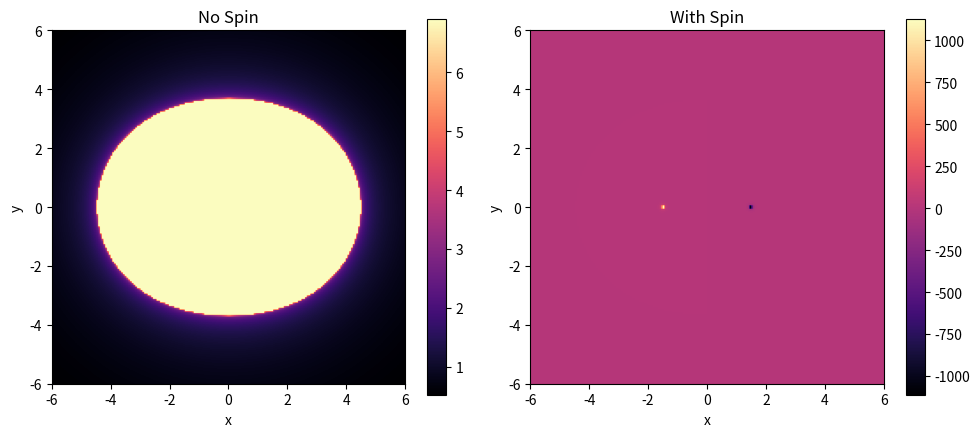

This figure's Python source:
#!/usr/bin/env python3
"""Generate a simple 2-panel PNG comparing no-spin vs spin-modified sigma field.

Output:
  spin_panel.png

Dependencies:
  pip install numpy matplotlib

CLI:
  python spin_comparison_panel.py --j1 0.3 --j2 -0.3 --outfile spin_panel.png
"""
from __future__ import annotations
import argparse, numpy as np, matplotlib.pyplot as plt

parser = argparse.ArgumentParser(description='Spin vs No-Spin sigma panel')
parser.add_argument('--n', type=int, default=200, help='Grid size (default 200)')
parser.add_argument('--ext', type=float, default=6.0, help='Domain half-extent (default 6.0)')
parser.add_argument('--mass1', type=float, default=1.0, help='Mass 1 (default 1)')
parser.add_argument('--mass2', type=float, default=1.0, help='Mass 2 (default 1)')
parser.add_argument('--d', type=float, default=3.0, help='Separation (default 3.0)')
parser.add_argument('--j1', type=float, default=0.3, help='Spin-like parameter J1 (default 0.3)')
parser.add_argument('--j2', type=float, default=-0.3, help='Spin-like parameter J2 (default -0.3)')
parser.add_argument('--spin-scale', type=float, default=0.2, help='Scale factor applied to spin field (default 0.2)')
parser.add_argument('--outfile', default='spin_panel.png', help='Output PNG filename (default spin_panel.png)')
parser.add_argument('--cmap', default='magma', help='Matplotlib colormap (default magma)')
parser.add_argument('--dpi', type=int, default=200, help='Figure DPI (default 200)')
args = parser.parse_args()

N, ext = args.n, args.ext
x = np.linspace(-ext, ext, N); y = np.linspace(-ext, ext, N)
X, Y = np.meshgrid(x, y)

M1, M2, d = args.mass1, args.mass2, args.d
r1 = np.sqrt((X + d/2)**2 + Y**2)
r2 = np.sqrt((X - d/2)**2 + Y**2)
Phi = -M1/r1 - M2/r2

Aopt = (1 - 2*Phi)/np.clip(1 + 2*Phi, 1e-6, None)
Aopt = np.clip(Aopt, 1e-6, 1e+6)
sigma0 = 0.5*np.log(Aopt)

def spin_field(J1: float, J2: float) -> np.ndarray:
    r1_mag = np.sqrt((X + d/2)**2 + Y**2)
    r2_mag = np.sqrt((X - d/2)**2 + Y**2)
    return J1/np.clip(r1_mag**3,1e-6,None) + J2/np.clip(r2_mag**3,1e-6,None)

sigma_spin = sigma0 + args.spin_scale*spin_field(args.j1, args.j2)

fig, axs = plt.subplots(1,2, figsize=(10,5))
for ax, data, title in zip(axs, [sigma0, sigma_spin], ["No Spin", "With Spin"]):
    im = ax.imshow(data, origin='lower', extent=[-ext,ext,-ext,ext], cmap=args.cmap)
    ax.set_title(title)
    ax.set_xlim(-ext,ext); ax.set_ylim(-ext,ext)
    ax.set_xlabel('x'); ax.set_ylabel('y')
    fig.colorbar(im, ax=ax, shrink=0.8)

plt.tight_layout(); plt.savefig(args.outfile, dpi=args.dpi); plt.close()
print(f"Saved: {args.outfile}")
